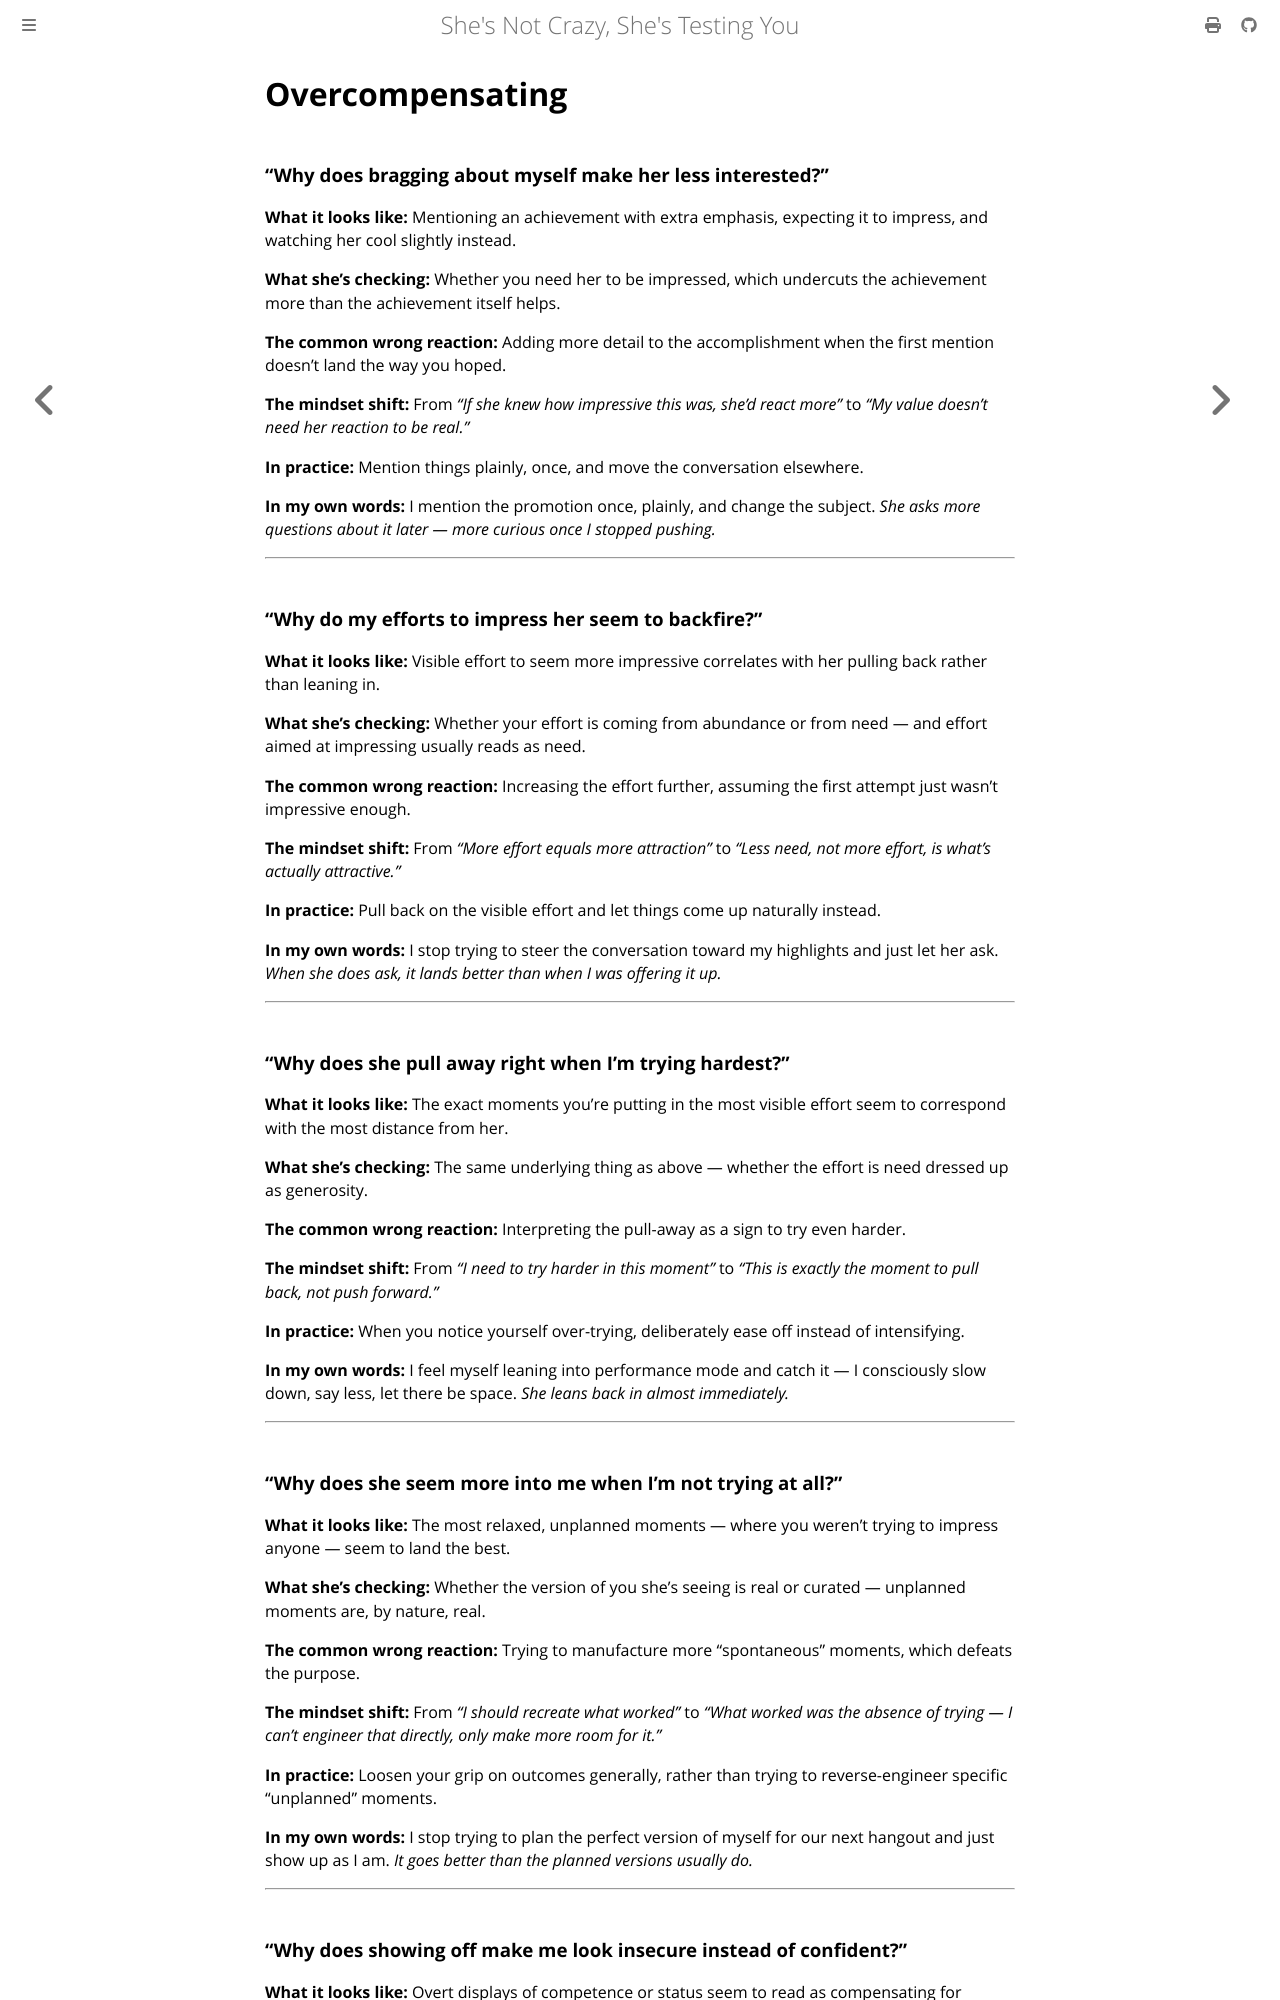

repository: rakishzen/sncsty · page: confidence/08-overcompensating.html · generator: mdbook

# Overcompensating

### "Why does bragging about myself make her less interested?"

**What it looks like:** Mentioning an achievement with extra emphasis, expecting it to impress, and watching her cool slightly instead.

**What she's checking:** Whether you need her to be impressed, which undercuts the achievement more than the achievement itself helps.

**The common wrong reaction:** Adding more detail to the accomplishment when the first mention doesn't land the way you hoped.

**The mindset shift:** From *"If she knew how impressive this was, she'd react more"* to *"My value doesn't need her reaction to be real."*

**In practice:** Mention things plainly, once, and move the conversation elsewhere.

**In my own words:** I mention the promotion once, plainly, and change the subject. *She asks more questions about it later — more curious once I stopped pushing.*

---

### "Why do my efforts to impress her seem to backfire?"

**What it looks like:** Visible effort to seem more impressive correlates with her pulling back rather than leaning in.

**What she's checking:** Whether your effort is coming from abundance or from need — and effort aimed at impressing usually reads as need.

**The common wrong reaction:** Increasing the effort further, assuming the first attempt just wasn't impressive enough.

**The mindset shift:** From *"More effort equals more attraction"* to *"Less need, not more effort, is what's actually attractive."*

**In practice:** Pull back on the visible effort and let things come up naturally instead.

**In my own words:** I stop trying to steer the conversation toward my highlights and just let her ask. *When she does ask, it lands better than when I was offering it up.*

---

### "Why does she pull away right when I'm trying hardest?"

**What it looks like:** The exact moments you're putting in the most visible effort seem to correspond with the most distance from her.

**What she's checking:** The same underlying thing as above — whether the effort is need dressed up as generosity.

**The common wrong reaction:** Interpreting the pull-away as a sign to try even harder.

**The mindset shift:** From *"I need to try harder in this moment"* to *"This is exactly the moment to pull back, not push forward."*

**In practice:** When you notice yourself over-trying, deliberately ease off instead of intensifying.

**In my own words:** I feel myself leaning into performance mode and catch it — I consciously slow down, say less, let there be space. *She leans back in almost immediately.*

---

### "Why does she seem more into me when I'm not trying at all?"

**What it looks like:** The most relaxed, unplanned moments — where you weren't trying to impress anyone — seem to land the best.

**What she's checking:** Whether the version of you she's seeing is real or curated — unplanned moments are, by nature, real.

**The common wrong reaction:** Trying to manufacture more "spontaneous" moments, which defeats the purpose.

**The mindset shift:** From *"I should recreate what worked"* to *"What worked was the absence of trying — I can't engineer that directly, only make more room for it."*

**In practice:** Loosen your grip on outcomes generally, rather than trying to reverse-engineer specific "unplanned" moments.

**In my own words:** I stop trying to plan the perfect version of myself for our next hangout and just show up as I am. *It goes better than the planned versions usually do.*

---
